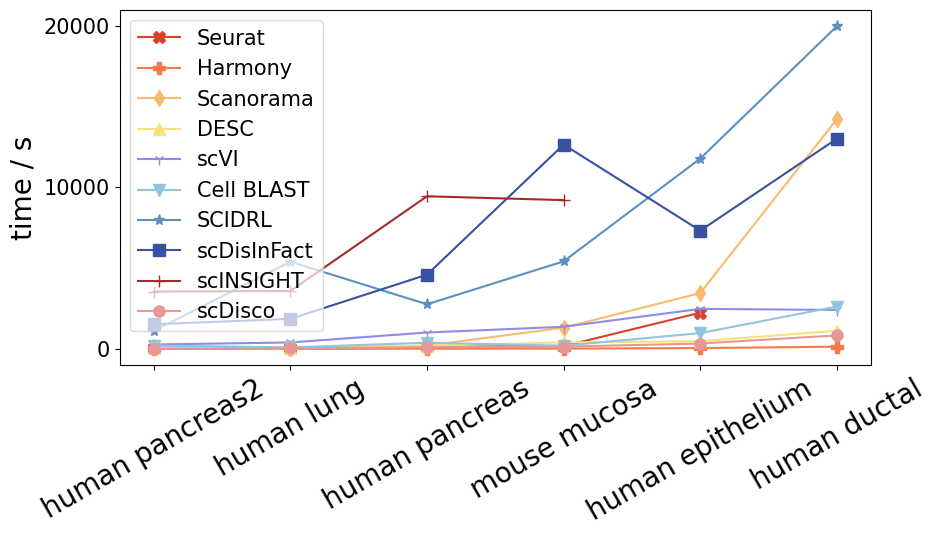

Write Python code to recreate this figure. (Note: this script raises an exception after producing the figure.)
import numpy as np
import pandas as pd
import os
import matplotlib.pyplot as plt
import warnings

warnings.filterwarnings('ignore')
os.environ['CUDA_VISIBLE_DEVICES'] = '1'
plt.rcParams['font.sans-serif'] = ['Arial']


df_t = pd.DataFrame()
df_m = pd.DataFrame()

datasets = ['human pancreas2', 'human lung', 'human pancreas',
            'mouse mucosa', 'human epithelium', 'human ductal']

labels = ["Seurat", "Harmony", 'Scanorama', 'DESC', 'scVI', 'cell Blast', 'SCIDRL','scDisInFact',
          'scINSIGHT', "scDisco"]
methods = ["simulate_seurat", "simulate_harmony", 'simulate_scanorama', 'simulate_desc',
           'simulate_scVI', 'simulate_cell_blast', 'simulate_scidrl', 'simulate_scDisinfact',
           "simulate_scINSIGHT", "simulate_scDisco"]
methods_name = ["Seurat", "Harmony", 'Scanorama', 'DESC', 'scVI', 'Cell BLAST', 'SCIDRL',
                'scDisInFact', 'scINSIGHT', "scDisco"]
colors = ['#D9412B', '#F67948', '#FABB6E', '#F9E07F', '#8f8ce7', '#92C5DE', '#5C90C2', '#3951A2', '#A52A2A', '#E79796']
markers = ['X', 'P', 'd', '^', '1', 'v', '*', 's', '+', 'o']

Seurat_t = [73.83, 38.09, 160.11, 179.01, 2245.13, None]
Harmony_t = [5.95, 5.82, 18.91, 24.53, 55.93, 144.01]
Scanorma_t = [98.10, 30.28, 207.56, 1319.99, 3461.55, 14231.54]
DESC_t = [64.10, 75.96, 199.71, 403.95, 482.22, 1126.53]
scVI_t = [276.89, 405.31, 1019.40, 1374.40, 2483.61, 2415.75]
cell_BLAST_t = [214.48, 99.18, 384.48, 203.65, 981.81, 2627.47]
SCIDRL_t = [1116.68, 5401.86, 2766.30, 5424.46, 11787.49, 19984.86]
scDisInFact_t = [1530.45, 1863.18, 4599.78, 12652.22, 7326.38, 13019.08]
scINSIGHT_t = [3557.21, 3587.29, 9452.02, 9215.27, None, None]
scDisco_t = [25.10, 37.53, 109.70, 145.63, 337.01, 841.05]

Seurat_m = [7078.06, 7133.38, 13071.06, 22274.75, 52420.44, None]
Harmony_m = [649.3, 621.1, 1056.9, 1709.7, 2914.5, 4375.1]
Scanorma_m = [1593.1, 1333.7, 4236.8, 3714.3, 7627.7, 9550.0]
DESC_m = [1221.90, 1181.7, 2185.0, 4009.6, 7682.6, 2646.9]
scVI_m = [1420.90, 1380.2, 2754.7, 5983.9, 10386.7, 7377.5]
cell_BLAST_m = [824.20, 667.4, 1145.6, 2316.4, 3355.0, 1891.6]
SCIDRL_m = [2802.5, 2809.3, 4708.6, 8779.4, 5851.5, 11259.3]
scDisInFact_m = [1365.4, 2948.9, 4014.0, 5479.2, 8891.7, 12250.0]
scINSIGHT_m = [4689.75, 4841.12, 14355.88, 26809.38, None, None]
scDisco_m = [622.2, 618.9, 1001.7, 1728.4, 3322.8, 2122.1]

x_index = np.arange(6)

data1 = list(zip(Seurat_t, Harmony_t, Scanorma_t, DESC_t, scVI_t, cell_BLAST_t, SCIDRL_t,
                 scDisInFact_t, scINSIGHT_t, scDisco_t))
t_df = pd.DataFrame(data1, columns=methods_name, index=datasets)
n, m = t_df.shape

plt.figure(figsize=(10, 6))

plt.rcParams["font.family"] = "Arial"
plt.rcParams.update({'font.size': 28})
plt.rc('legend', fontsize=15)

for i in range(m):
    y = t_df.iloc[:, i]
    x = x_index
    plt.plot(x, y, marker=markers[i], color=colors[i], markersize=8, label=methods_name[i])

plt.xticks(x, datasets, rotation=30, family='Arial', fontsize=20)
plt.yticks(family='Arial', size=15)
plt.legend(loc='upper left', framealpha=0.7)
plt.ylabel("time / s", family='Arial', size=20)
plt.tight_layout()
plt.savefig('figures/time.svg', dpi=300, format='svg', bbox_inches='tight')

data2 = list(zip(Seurat_m, Harmony_m, Scanorma_m, DESC_m, scVI_m, cell_BLAST_m, SCIDRL_m, scDisInFact_m,
                 scINSIGHT_m, scDisco_m))
m_df = pd.DataFrame(data2, columns=methods_name, index=datasets)
n, m = m_df.shape

plt.figure(figsize=(10, 6))

plt.rcParams["font.family"] = "Arial"
plt.rcParams.update({'font.size': 28})
plt.rc('legend', fontsize=15)


for i in range(m):
    y = m_df.iloc[:, i]
    x = x_index
    plt.plot(x, y, marker=markers[i], color=colors[i], markersize=8, label=methods_name[i])

plt.xticks(x, datasets, rotation=30, family='Arial', fontsize=20)
plt.yticks(family='Arial', size=15)
plt.legend(loc='upper left', framealpha=0.7)
plt.ylabel("memory usage / MB", family='Arial', size=20)
plt.tight_layout()
plt.savefig('figures/memory.svg', dpi=300, format='svg', bbox_inches='tight')



